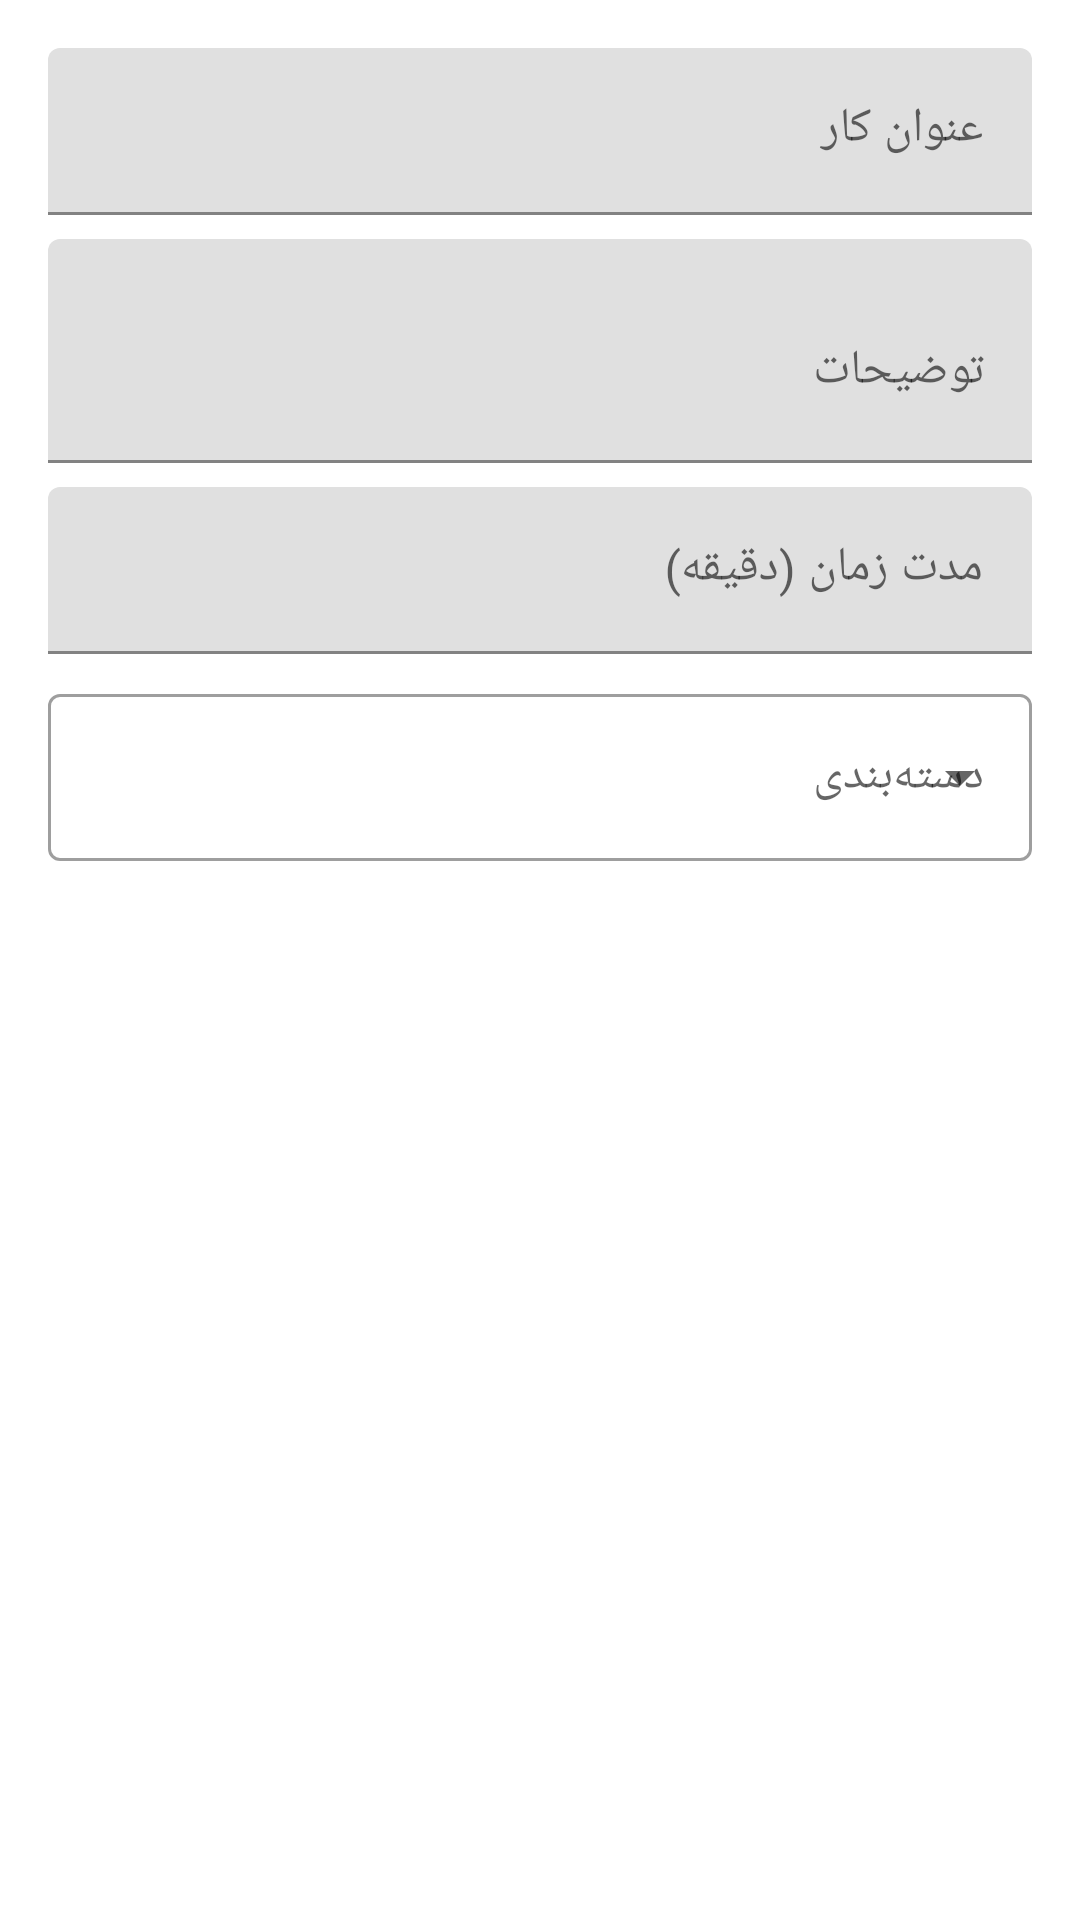

Produce the Android XML layout that renders to this screen, including the resource entries it uses.
<!-- AndroidManifest.xml: application theme Theme.Karam -->
<!-- res/layout/dialog_add_edit_task.xml -->
<?xml version="1.0" encoding="utf-8"?>
<LinearLayout xmlns:android="http://schemas.android.com/apk/res/android"
    android:layout_width="match_parent"
    android:layout_height="wrap_content"
    android:orientation="vertical"
    android:padding="16dp">

    <com.google.android.material.textfield.TextInputLayout
        android:id="@+id/title_layout"
        android:layout_width="match_parent"
        android:layout_height="wrap_content"
        android:hint="عنوان کار">

        <com.google.android.material.textfield.TextInputEditText
            android:id="@+id/title_edit_text"
            android:layout_width="match_parent"
            android:layout_height="wrap_content"
            android:inputType="text"
            android:maxLines="1" />

    </com.google.android.material.textfield.TextInputLayout>

    <com.google.android.material.textfield.TextInputLayout
        android:id="@+id/description_layout"
        android:layout_width="match_parent"
        android:layout_height="wrap_content"
        android:layout_marginTop="8dp"
        android:hint="توضیحات">

        <com.google.android.material.textfield.TextInputEditText
            android:id="@+id/description_edit_text"
            android:layout_width="match_parent"
            android:layout_height="wrap_content"
            android:inputType="textMultiLine"
            android:minLines="2" />

    </com.google.android.material.textfield.TextInputLayout>

    <com.google.android.material.textfield.TextInputLayout
        android:id="@+id/duration_layout"
        android:layout_width="match_parent"
        android:layout_height="wrap_content"
        android:layout_marginTop="8dp"
        android:hint="مدت زمان (دقیقه)">

        <com.google.android.material.textfield.TextInputEditText
            android:id="@+id/duration_edit_text"
            android:layout_width="match_parent"
            android:layout_height="wrap_content"
            android:inputType="number" />

    </com.google.android.material.textfield.TextInputLayout>

    <com.google.android.material.textfield.TextInputLayout
        android:id="@+id/category_layout"
        style="@style/Widget.MaterialComponents.TextInputLayout.OutlinedBox.ExposedDropdownMenu"
        android:layout_width="match_parent"
        android:layout_height="wrap_content"
        android:layout_marginTop="8dp"
        android:hint="دسته‌بندی">

        <AutoCompleteTextView
            android:id="@+id/category_dropdown"
            android:layout_width="match_parent"
            android:layout_height="wrap_content"
            android:inputType="none" />

    </com.google.android.material.textfield.TextInputLayout>

</LinearLayout>
<!-- resources referenced by this layout -->
<resources>
  <style name="Theme.Karam" parent="Theme.MaterialComponents.DayNight.NoActionBar">
          
          <item name="colorPrimary">@color/purple_500</item>
          <item name="colorPrimaryVariant">@color/purple_700</item>
          <item name="colorOnPrimary">@color/white</item>
          
          <item name="colorSecondary">@color/teal_200</item>
          <item name="colorSecondaryVariant">@color/teal_700</item>
          <item name="colorOnSecondary">@color/black</item>
          
          <item name="android:statusBarColor">?attr/colorPrimaryVariant</item>
      </style>
  <!-- not gathered from this repository: default colours our renderer supplied (Android Studio template values) -->
  <color name="purple_500">#FF6200EE</color>
  <color name="purple_700">#FF3700B3</color>
  <color name="teal_200">#FF03DAC5</color>
  <color name="teal_700">#FF018786</color>
  <color name="black">#FF000000</color>
  <color name="white">#FFFFFFFF</color>
</resources>
